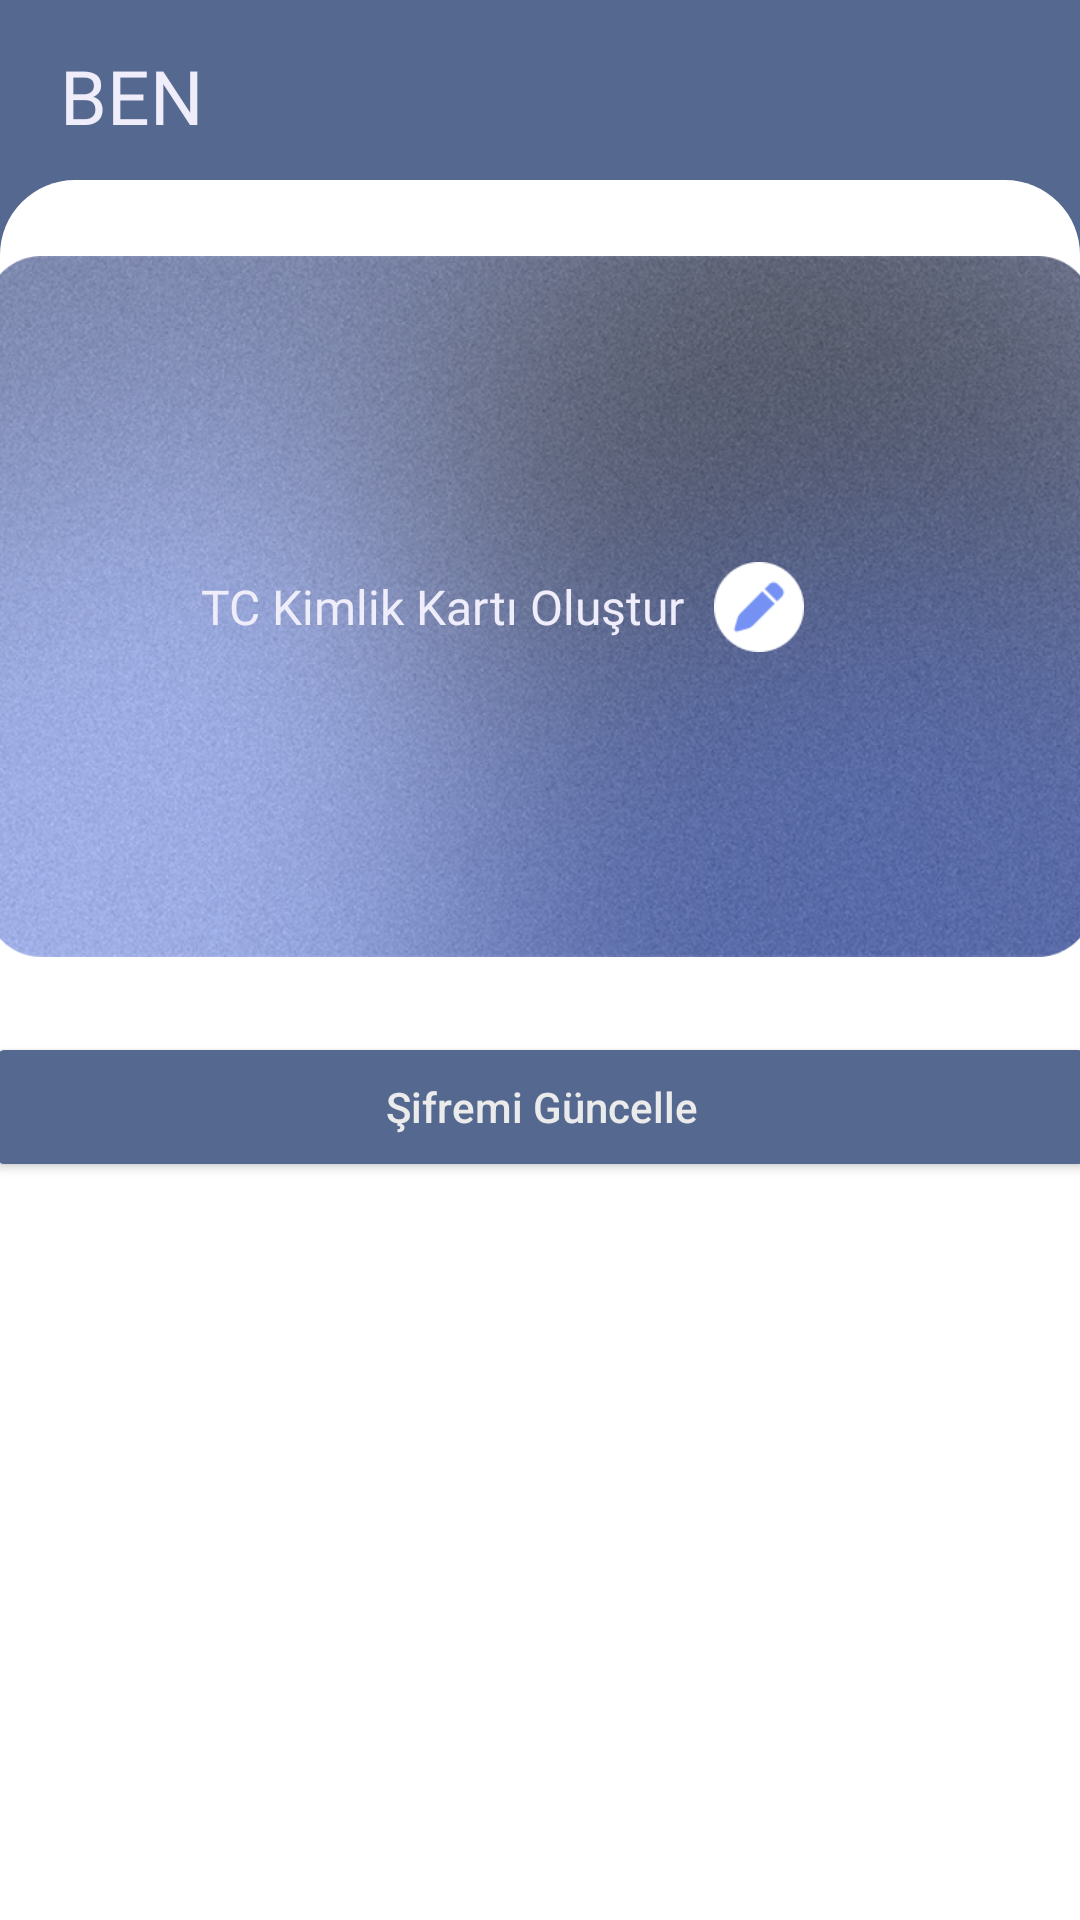

The Android layout XML behind this screen, and the referenced resources:
<!-- AndroidManifest.xml: application theme Theme.CardHolder -->
<!-- res/layout/fragment_me.xml -->
<?xml version="1.0" encoding="utf-8"?>
<layout xmlns:android="http://schemas.android.com/apk/res/android"
    xmlns:app="http://schemas.android.com/apk/res-auto"
    xmlns:tools="http://schemas.android.com/tools">

    <data>

        <variable
            name="viewModel"
            type="com.furkanmulayim.cardholder.ui.me_future.MeFragmentViewModel" />
    </data>


    <androidx.constraintlayout.widget.ConstraintLayout
        android:layout_width="match_parent"
        android:layout_height="match_parent"
        android:background="@color/choice_700"
        tools:context=".ui.add_future.AddCardFragment">

        <TextView
            android:id="@+id/textView"
            android:layout_width="match_parent"
            android:layout_height="wrap_content"
            android:layout_marginStart="20dp"
            android:layout_marginTop="15dp"
            android:fontFamily="@font/inter_medium"
            android:text="@string/name_me"
            android:textColor="@color/light_text"
            android:textSize="25sp"
            app:layout_constraintEnd_toEndOf="parent"
            app:layout_constraintStart_toStartOf="parent"
            app:layout_constraintTop_toTopOf="parent" />

        <ImageView
            android:id="@+id/imageView3"
            android:layout_width="match_parent"
            android:layout_height="30dp"
            android:background="@color/white"
            app:layout_constraintBottom_toBottomOf="parent"
            app:layout_constraintEnd_toEndOf="parent"
            app:layout_constraintStart_toStartOf="parent" />

        <ImageView
            android:id="@+id/imageView"
            android:layout_width="match_parent"
            android:layout_height="match_parent"
            android:layout_marginTop="60dp"
            android:background="@drawable/screen_back"
            app:layout_constraintEnd_toEndOf="parent"
            app:layout_constraintStart_toStartOf="parent"
            app:layout_constraintTop_toBottomOf="@+id/textView" />

        <LinearLayout
            android:id="@+id/linearLayout"
            android:layout_width="match_parent"
            android:layout_height="wrap_content"
            android:layout_marginTop="-43.5dp"
            android:orientation="vertical"
            app:layout_constraintEnd_toEndOf="parent"
            app:layout_constraintStart_toStartOf="parent"
            app:layout_constraintTop_toTopOf="@+id/imageView">


            <androidx.recyclerview.widget.RecyclerView
                android:id="@+id/tcrcyc"
                android:layout_width="match_parent"
                android:layout_height="wrap_content"
                android:overScrollMode="never">

            </androidx.recyclerview.widget.RecyclerView>


            <androidx.constraintlayout.widget.ConstraintLayout
                android:id="@+id/tcDriveLicenceCard"
                android:layout_width="370dp"
                android:layout_height="233.8dp"
                android:layout_gravity="center"
                android:layout_marginTop="20dp"
                android:background="@drawable/card4"
                app:layout_constraintEnd_toEndOf="parent"
                app:layout_constraintStart_toStartOf="parent"
                app:layout_constraintTop_toTopOf="parent">

                <LinearLayout
                    android:layout_width="wrap_content"
                    android:layout_height="wrap_content"
                    android:orientation="horizontal"
                    app:layout_constraintBottom_toBottomOf="parent"
                    app:layout_constraintEnd_toEndOf="parent"
                    app:layout_constraintStart_toStartOf="parent"
                    app:layout_constraintTop_toTopOf="parent">


                    <TextView
                        android:layout_width="wrap_content"
                        android:layout_height="wrap_content"
                        android:layout_gravity="center"
                        android:layout_marginEnd="10dp"
                        android:fontFamily="@font/spa_ca"
                        android:text="@string/tc_card_add"
                        android:textColor="@color/light_text"
                        android:textSize="16sp" />

                    <ImageView
                        android:id="@+id/tcEditButton2"
                        android:layout_width="30dp"
                        android:layout_height="30dp"
                        android:layout_gravity="center"
                        android:layout_marginEnd="25dp"
                        android:background="@drawable/pen" />

                </LinearLayout>

            </androidx.constraintlayout.widget.ConstraintLayout>

        </LinearLayout>


        <Button
            android:id="@+id/buttonPassUpdate"
            android:layout_width="370dp"
            android:layout_height="50dp"
            android:layout_gravity="center"
            android:layout_marginTop="25dp"
            android:backgroundTint="@color/choice_700"
            android:text="Şifremi Güncelle"
            android:textAllCaps="false"
            android:textColor="@color/text_100"
            app:layout_constraintEnd_toEndOf="parent"
            app:layout_constraintStart_toStartOf="@+id/imageView"
            app:layout_constraintTop_toBottomOf="@+id/linearLayout" />


    </androidx.constraintlayout.widget.ConstraintLayout>

</layout>
<!-- resources referenced by this layout -->
<resources>
  <color name="choice_700">#ff556990</color>
  <color name="light_text">#ffF0EDFA</color>
  <color name="text_100">#EBEBEB</color>
  <color name="white">#FFFFFFFF</color>
  <!-- drawable card4: png bitmap (drawable, 796433 bytes) -->
  <!-- drawable pen: png bitmap (drawable, 2514 bytes) -->
  <!-- drawable screen_back (drawable) -->
  <?xml version="1.0" encoding="utf-8"?>
  
  <shape xmlns:android="http://schemas.android.com/apk/res/android"
      android:shape="rectangle">
      <solid android:color="@color/white"/>
      <corners
          android:radius="25dp"/>
  </shape>
  <string name="name_me">BEN</string>
  <string name="tc_card_add">TC Kimlik Kartı Oluştur</string>
  <style name="Theme.CardHolder" parent="Theme.MaterialComponents.DayNight.NoActionBar">
          
          <item name="colorPrimary">@color/light_blue_900</item>
          <item name="colorPrimaryVariant">@color/status_bar_color</item>
          <item name="colorOnPrimary">@color/white</item>
          
          <item name="colorSecondary">@color/light_blue_900</item>
          <item name="colorSecondaryVariant">@color/light_blue_600</item>
          <item name="colorOnSecondary">@color/black</item>
          
          <item name="android:statusBarColor">@color/choice_700</item>
          
      </style>
  <color name="light_blue_900">#FF01579B</color>
  <color name="status_bar_color">#ff0f1d33</color>
  <color name="light_blue_600">#FF039BE5</color>
  <color name="black">#FF000000</color>
</resources>
